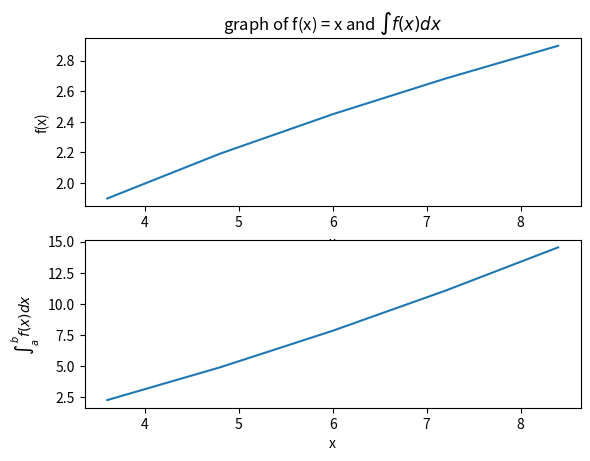

This figure's Python source:
# -*- coding: utf-8 -*-
"""
Created on Tue Aug 13 09:38:04 2024

@author: User
"""

# midpoint method

import math
import matplotlib.pyplot as plt

def functn(x):
    y = math.sqrt(x)
    return y

a =3 #lower limit
b = 9 #upper limit
n = 5
dx = (b-a)/n # width of each interval
sum = 0
i = 0

x = []
f = []
integ = []

while i <n:
    #getting mid point
    midpt = a + i*dx + 1/2 *dx
    
    
    x.append(midpt)
    fn = functn(midpt)
    f.append(fn)
    sum = sum + f[i]*dx
    integ.append(sum)
    i = i +1
    
print("integrated value = ", round(sum,3))

#plotting f-x

plt.figure()
plt.subplot (2,1,1)
plt.plot(x,f)
plt.title("graph of f(x) = x and $\int f(x) dx$")
plt.xlabel('x')
plt.ylabel ('f(x)')

plt.subplot(2,1,2)
plt.plot(x,integ)
plt.xlabel ('x')
plt.ylabel('$\int_{a}^{b} f(x) dx$')

plt.show()